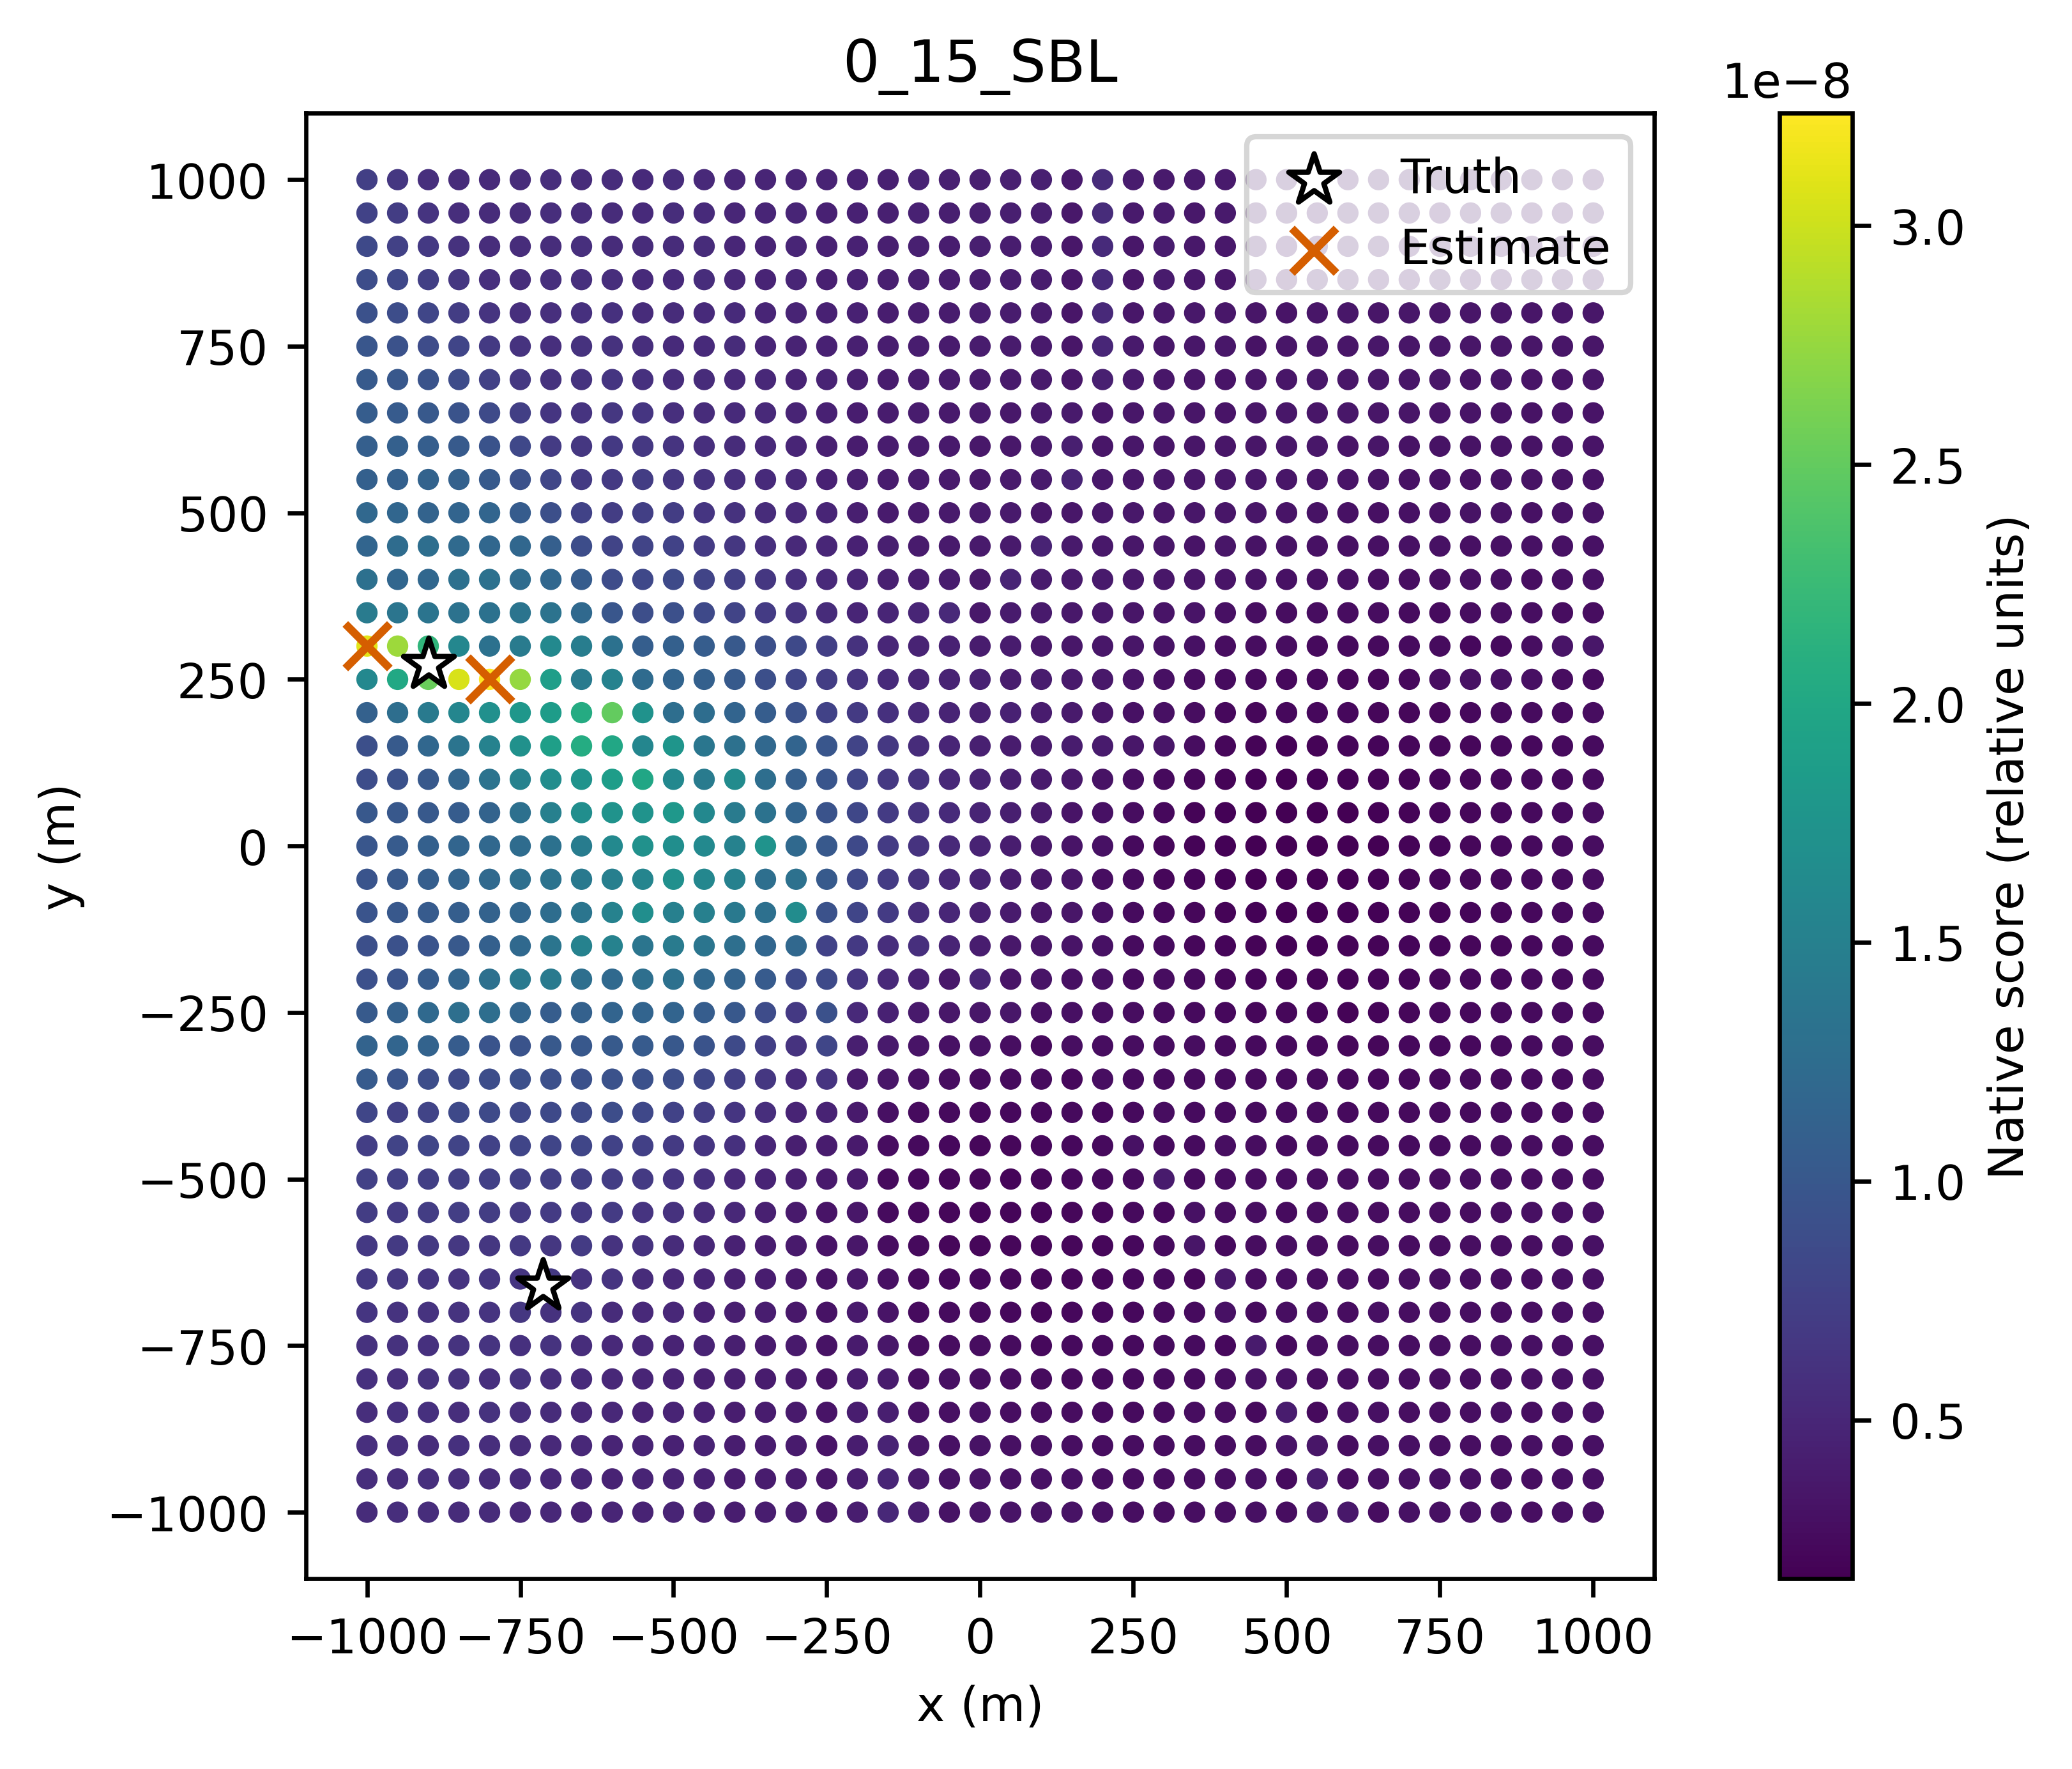

The data file committed next to this chart (first rows):
x_m, y_m, score
-1000, -1000, 5.436191949814453e-09
-950.0, -1000, 5.6654542548755694e-09
-900.0, -1000, 5.6290339048024265e-09
-850.0, -1000, 5.487408690622182e-09
-800.0, -1000, 5.396013842324339e-09
-750.0, -1000, 5.0887194490588786e-09
-700.0, -1000, 5.113305677652164e-09
-650.0, -1000, 4.666708841660711e-09
-600.0, -1000, 4.829734723019584e-09
-550.0, -1000, 4.610995864442408e-09
-500.0, -1000, 4.7037664112821665e-09
-450.0, -1000, 4.345312895197779e-09
-400.0, -1000, 4.095565902558731e-09
-350.0, -1000, 4.089072940324215e-09
-300.0, -1000, 3.974480081610451e-09
-250.0, -1000, 3.5195628887569374e-09
-200.0, -1000, 4.140038670893996e-09
-150.0, -1000, 5.072448609222424e-09
-100.0, -1000, 4.186734544516211e-09
-50.0, -1000, 3.21179474044822e-09
0.0, -1000, 3.3399033452908205e-09
50.0, -1000, 3.2519336612420846e-09
100.0, -1000, 3.1408676347272724e-09
150.0, -1000, 3.1587134502478117e-09
200.0, -1000, 2.9816815082639794e-09
250.0, -1000, 2.862669866609573e-09
300.0, -1000, 2.7213498618337727e-09
350.0, -1000, 2.81726421532054e-09
400.0, -1000, 2.8210293818944507e-09
450.0, -1000, 2.8843548255548506e-09
500.0, -1000, 2.7247350770103143e-09
550.0, -1000, 3.471690076510376e-09
600.0, -1000, 3.6169305369407517e-09
650.0, -1000, 2.740092072135046e-09
700.0, -1000, 3.0582605541261087e-09
750.0, -1000, 2.925299014037575e-09
800.0, -1000, 2.9394998014349338e-09
850.0, -1000, 2.8995581780515666e-09
900.0, -1000, 2.8022928367959755e-09
950.0, -1000, 2.8887397122543565e-09
1000, -1000, 2.9410238697096963e-09
-1000, -950.0, 5.658382199344451e-09
-950.0, -950.0, 5.5287871298316875e-09
-900.0, -950.0, 5.7789464677178e-09
-850.0, -950.0, 5.676408024398528e-09
-800.0, -950.0, 5.498215428692311e-09
-750.0, -950.0, 5.311323529832007e-09
-700.0, -950.0, 5.070619959887903e-09
-650.0, -950.0, 4.979610249183614e-09
-600.0, -950.0, 4.639754364472816e-09
-550.0, -950.0, 4.776697014195626e-09
-500.0, -950.0, 4.568831627143872e-09
-450.0, -950.0, 4.5049277891850525e-09
-400.0, -950.0, 4.064607161479854e-09
-350.0, -950.0, 4.050038633431512e-09
-300.0, -950.0, 3.916078064847222e-09
-250.0, -950.0, 3.4348937071887006e-09
-200.0, -950.0, 4.141412134999857e-09
-150.0, -950.0, 4.863511319273226e-09
-100.0, -950.0, 3.7835402724721365e-09
... 1,621 more rows
